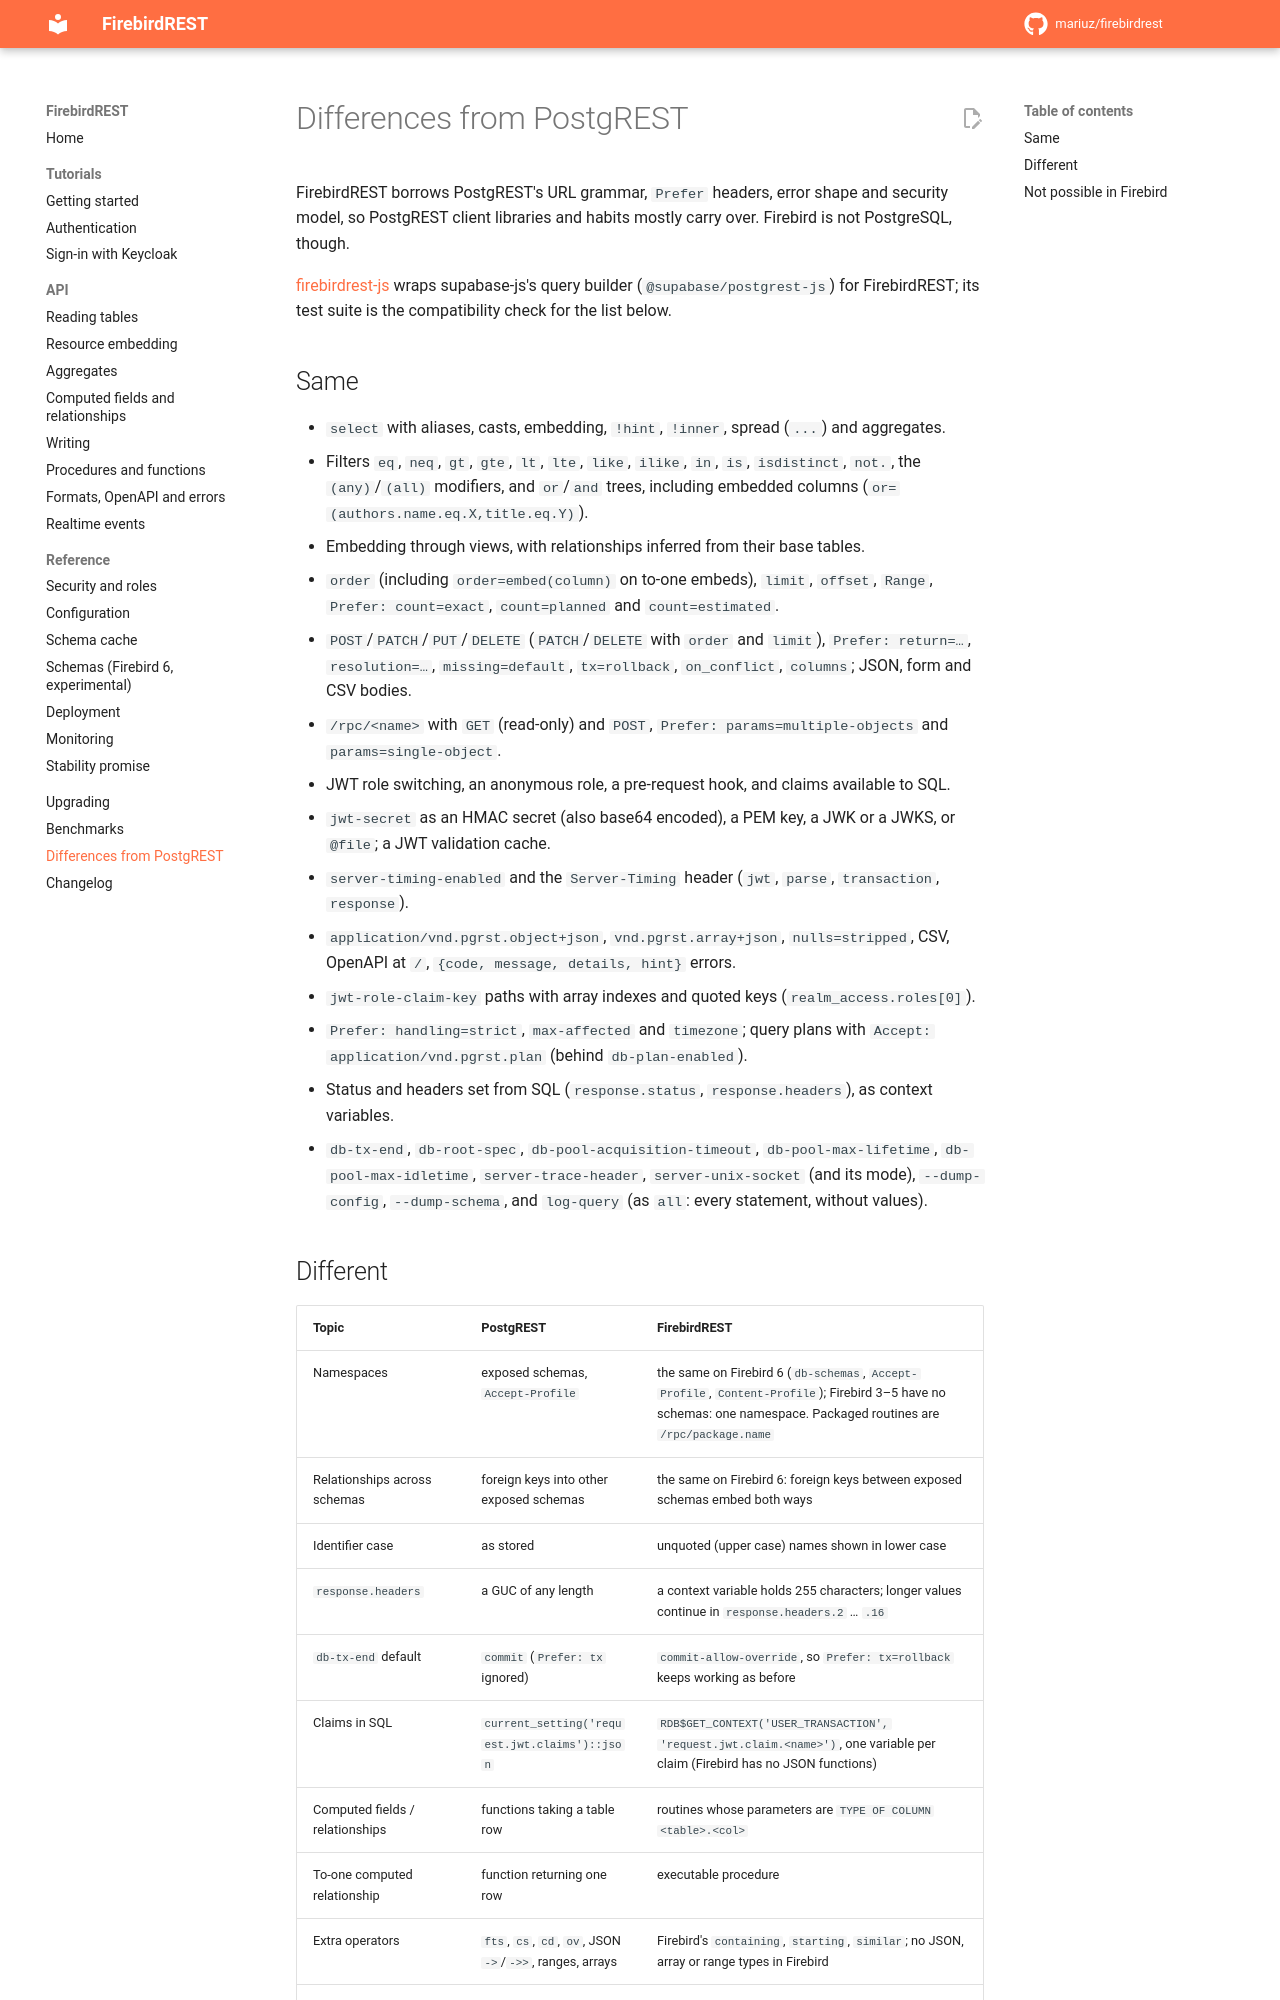

repository: mariuz/firebirdrest · page: postgrest/index.html · generator: mkdocs

# Differences from PostgREST

FirebirdREST borrows PostgREST's URL grammar, `Prefer` headers, error shape and security model,
so PostgREST client libraries and habits mostly carry over. Firebird is not PostgreSQL, though.

[firebirdrest-js](https://github.com/mariuz/firebirdrest-js) wraps supabase-js's query builder
(`@supabase/postgrest-js`) for FirebirdREST; its test suite is the compatibility check for the
list below.

## Same

- `select` with aliases, casts, embedding, `!hint`, `!inner`, spread (`...`) and aggregates.
- Filters `eq`, `neq`, `gt`, `gte`, `lt`, `lte`, `like`, `ilike`, `in`, `is`, `isdistinct`,
  `not.`, the `(any)`/`(all)` modifiers, and `or`/`and` trees, including embedded columns
  (`or=(authors.name.eq.X,title.eq.Y)`).
- Embedding through views, with relationships inferred from their base tables.
- `order` (including `order=embed(column)` on to-one embeds), `limit`, `offset`, `Range`,
  `Prefer: count=exact`, `count=planned` and `count=estimated`.
- `POST`/`PATCH`/`PUT`/`DELETE` (`PATCH`/`DELETE` with `order` and `limit`), `Prefer: return=…`,
  `resolution=…`, `missing=default`,
  `tx=rollback`, `on_conflict`, `columns`; JSON, form and CSV bodies.
- `/rpc/<name>` with `GET` (read-only) and `POST`, `Prefer: params=multiple-objects` and
  `params=single-object`.
- JWT role switching, an anonymous role, a pre-request hook, and claims available to SQL.
- `jwt-secret` as an HMAC secret (also base64 encoded), a PEM key, a JWK or a JWKS, or `@file`;
  a JWT validation cache.
- `server-timing-enabled` and the `Server-Timing` header (`jwt`, `parse`, `transaction`, `response`).
- `application/vnd.pgrst.object+json`, `vnd.pgrst.array+json`, `nulls=stripped`, CSV, OpenAPI at
  `/`, `{code, message, details, hint}` errors.
- `jwt-role-claim-key` paths with array indexes and quoted keys (`realm_access.roles[0]`).
- `Prefer: handling=strict`, `max-affected` and `timezone`; query plans with `Accept: application/vnd.pgrst.plan`
  (behind `db-plan-enabled`).
- Status and headers set from SQL (`response.status`, `response.headers`), as context variables.
- `db-tx-end`, `db-root-spec`, `db-pool-acquisition-timeout`, `db-pool-max-lifetime`,
  `db-pool-max-idletime`, `server-trace-header`, `server-unix-socket` (and its mode),
  `--dump-config`, `--dump-schema`, and `log-query` (as `all`: every statement, without values).
